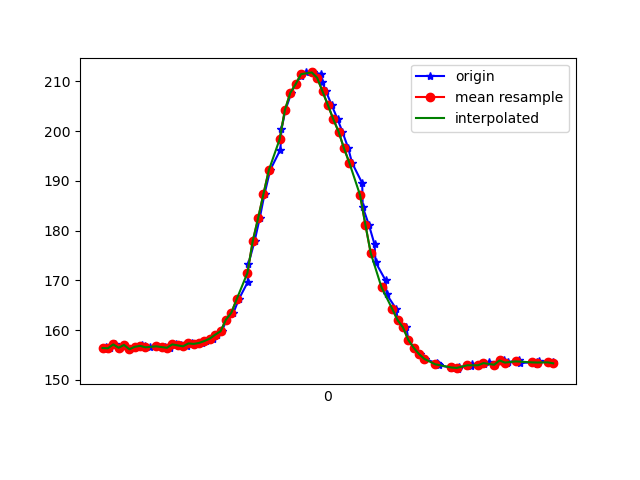

Data behind this chart, as committed beside it:
1617738241408, 433878095779179, 156.15234, -252.34375, -65.13672
1617738241413, 433878115587505, 156.6, -252.6, -64.94
1617738241426, 433878134144458, 156.3, -252.1, -64.55
1617738241447, 433878153220273, 157.1, -252.8, -63.87
1617738241464, 433878172265566, 156.4, -252.4, -64.75
1617738241481, 433878191341381, 157, -252.6, -63.57
1617738241503, 433878210356154, 156.2, -252.2, -63.87
1617738241524, 433878229431969, 156.6, -252.5, -64.26
1617738241547, 433878248721433, 156.9, -252.2, -64.94
1617738241558, 433878267827769, 156.7, -252.6, -64.75
1617738241577, 433878286781499, 156.5, -252.6, -63.57
1617738241601, 433878305796271, 156.7, -252.4, -64.16
1617738241623, 433878324994171, 156.6, -252.1, -64.26
1617738241634, 433878344100507, 156.5, -252.4, -64.45
1617738241653, 433878363206843, 156.4, -252.1, -63.77
1617738241673, 433878382221616, 157.1, -252.1, -64.26
1617738241692, 433878401236388, 156.9, -252.5, -63.77
1617738241714, 433878420251160, 156.7, -252.1, -63.48
1617738241735, 433878439326975, 157.3, -252.2, -64.16
1617738241749, 433878458372269, 157.2, -252.2, -63.09
1617738241769, 433878477387041, 157.4, -251.4, -64.06
1617738241787, 433878496432335, 157.8, -251.5, -63.87
1617738241810, 433878515447107, 158.3, -251.8, -64.06
1617738241827, 433878534706050, 159.1, -251.8, -64.55
1617738241845, 433878553629258, 159.8, -251, -64.55
1617738241862, 433878572705073, 162.1, -251.3, -65.82
1617738241888, 433878591719846, 163.5, -251.3, -66.6
1617738241908, 433878611039831, 166.2, -250.1, -69.04
1617738241941, 433878629963039, 169.6, -248.7, -69.63
1617738241944, 433878649130418, 173.3, -247.8, -70.41
1617738241967, 433878668175712, 177.9, -246.5, -71.39
1617738241986, 433878687343091, 182.5, -244.9, -72.17
1617738242004, 433878706357863, 187.4, -243.6, -71.88
1617738242025, 433878725433678, 192.2, -241.7, -70.8
1617738242063, 433878744631578, 196.3, -239.2, -70.51
1617738242067, 433878763737914, 200.4, -237.3, -69.82
1617738242082, 433878782935814, 204.3, -236.3, -70.9
1617738242104, 433878802194757, 207.7, -236.4, -70.51
1617738242120, 433878821270572, 209.5, -236.8, -70.8
1617738242140, 433878840376908, 211.1, -237.3, -71.48
1617738242158, 433878859574808, 211.8, -236.7, -71.19
1617738242184, 433878878650623, 211.8, -236.4, -71.39
1617738242213, 433878897879045, 211.5, -235.7, -70.12
1617738242219, 433878916924338, 210, -235.1, -70.8
1617738242233, 433878935939111, 208, -234.7, -70.02
1617738242254, 433878955259096, 205.3, -235.1, -69.73
1617738242276, 433878974304390, 202.4, -236.3, -69.82
1617738242294, 433878993532811, 199.9, -237, -71.09
1617738242316, 433879012700190, 196.6, -237.4, -70.8
1617738242330, 433879031714962, 193.7, -238, -70.31
1617738242368, 433879050882341, 189.6, -238.3, -69.34
1617738242370, 433879069927635, 184.8, -239.1, -68.75
1617738242393, 433879089217099, 181.2, -238.6, -67.58
1617738242414, 433879108384477, 177.2, -239.6, -66.5
1617738242418, 433879127796027, 173.6, -240.6, -65.82
1617738242455, 433879146658192, 170, -242.9, -65.82
1617738242459, 433879165672965, 167.2, -243.9, -64.84
1617738242495, 433879184748780, 164.3, -245.8, -63.87
1617738242500, 433879203977201, 162, -246.3, -62.7
1617738242533, 433879223327708, 160.5, -247.5, -61.82
1617738242540, 433879242464565, 158, -248.5, -61.13
... 27 more rows
